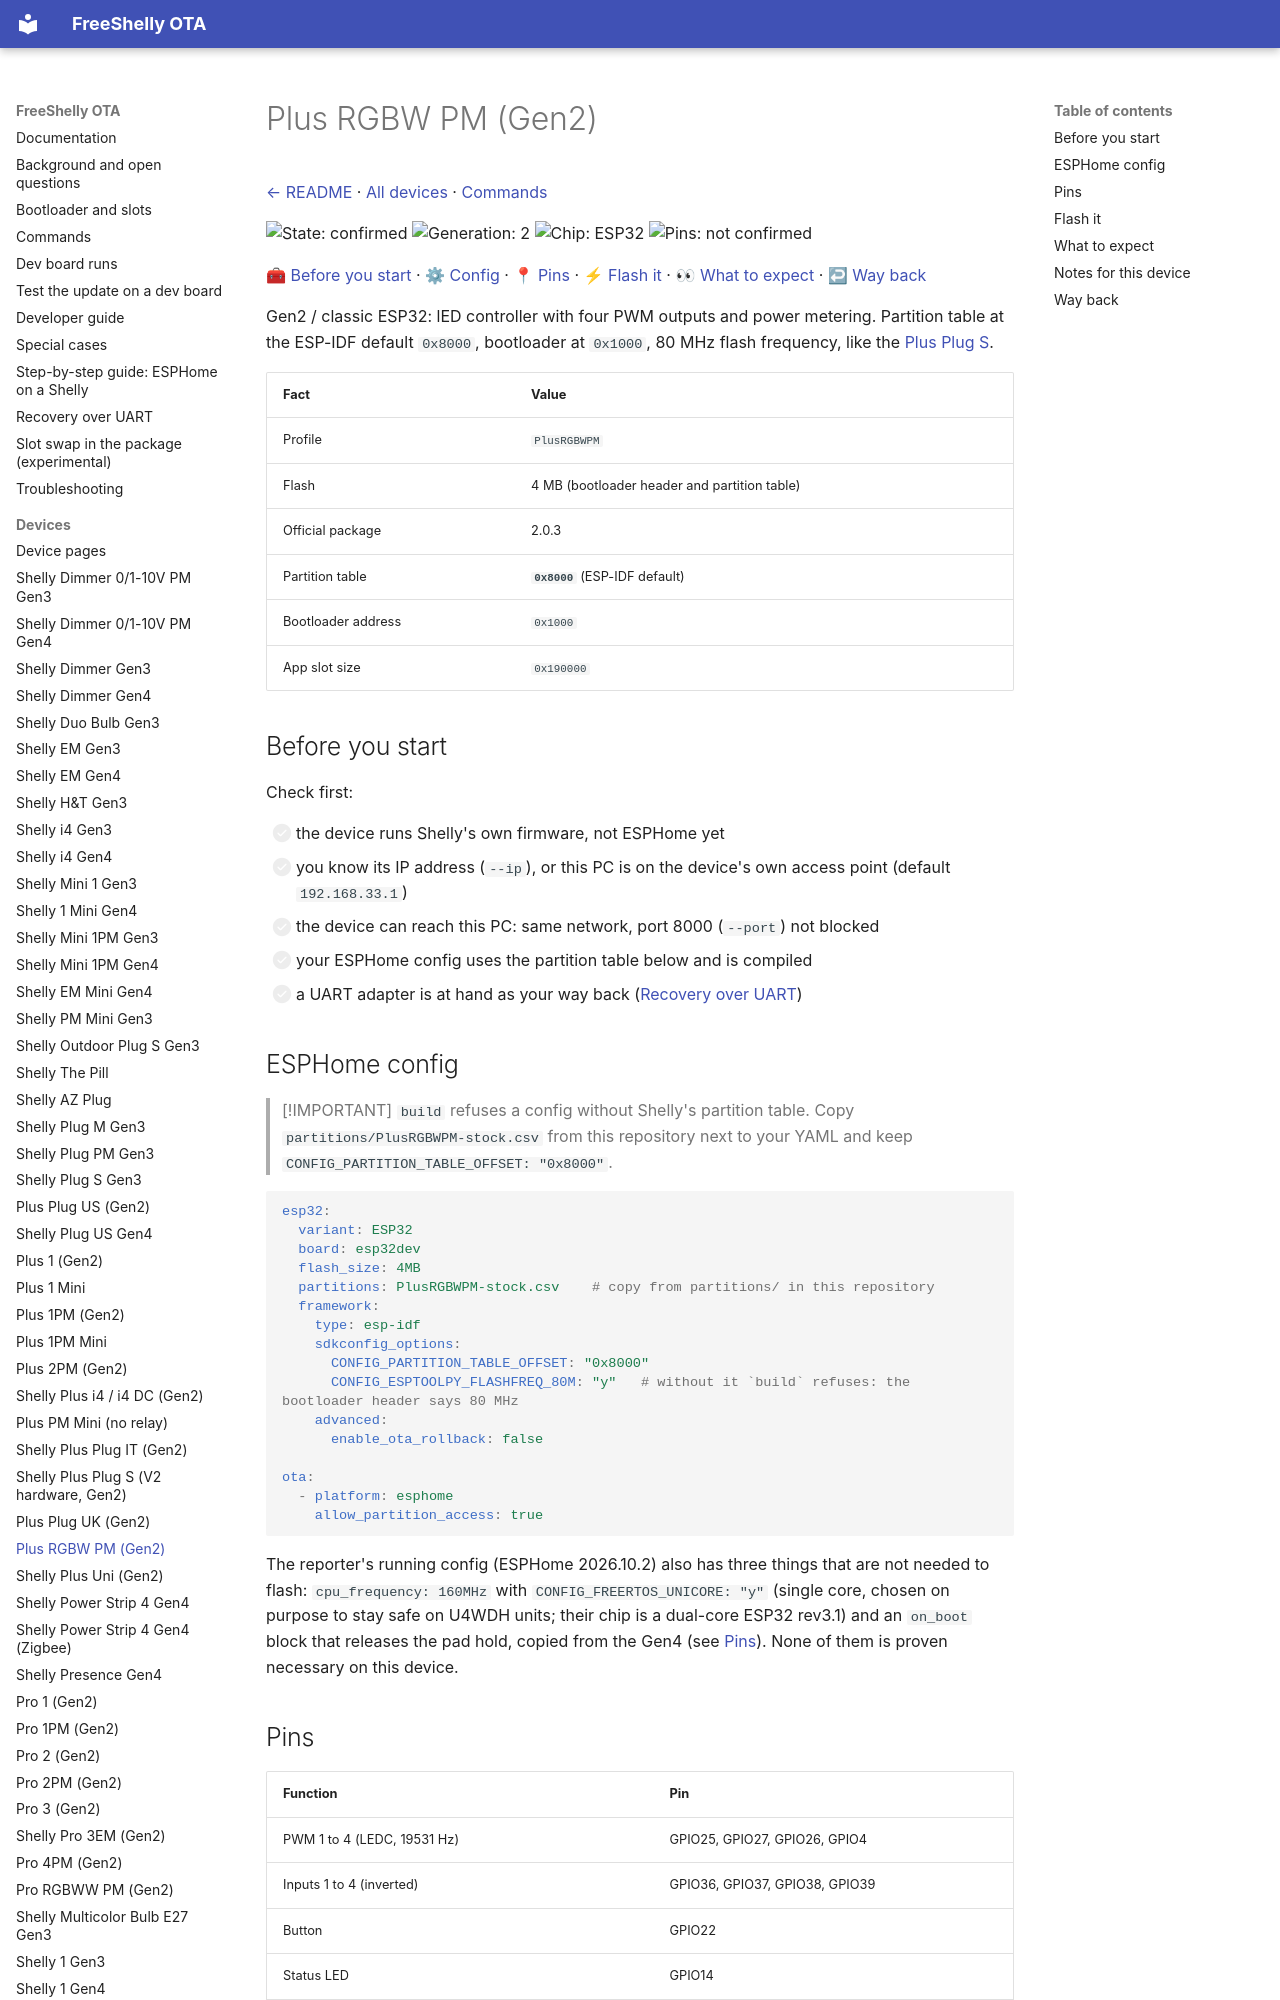

repository: oxynatOr/free-shelly-ota · page: devices/PlusRGBWPM/index.html · generator: mkdocs

# Plus RGBW PM (Gen2)

[← README](../../README.md) · [All devices](README.md) · [Commands](../commands.md)

![State: confirmed](https://img.shields.io/badge/state-confirmed-brightgreen.svg?style=flat-square)
![Generation: 2](https://img.shields.io/badge/gen-2-lightgrey.svg?style=flat-square)
![Chip: ESP32](https://img.shields.io/badge/chip-ESP32-blue.svg?style=flat-square)
![Pins: not confirmed](https://img.shields.io/badge/pins-not%20confirmed-yellow.svg?style=flat-square)

[🧰 Before you start](#before-you-start) · [⚙ Config](#esphome-config) · [📍 Pins](#pins) · [⚡ Flash it](#flash-it) · [👀 What to expect](#what-to-expect) · [↩ Way back](#way-back)

Gen2 / classic ESP32: lED controller with four PWM outputs and power metering. Partition table at the ESP-IDF default `0x8000`, bootloader at `0x1000`, 80 MHz flash frequency, like the [Plus Plug S](PlusPlugS.md).

| Fact | Value |
| --- | --- |
| Profile | `PlusRGBWPM` |
| Flash | 4 MB (bootloader header and partition table) |
| Official package | 2.0.3 |
| Partition table | **`0x8000`** (ESP-IDF default) |
| Bootloader address | `0x1000` |
| App slot size | `0x190000` |

## Before you start

Check first:

- [ ] the device runs Shelly's own firmware, not ESPHome yet
- [ ] you know its IP address (`--ip`), or this PC is on the device's own access point (default `192.168.33.1`)
- [ ] the device can reach this PC: same network, port 8000 (`--port`) not blocked
- [ ] your ESPHome config uses the partition table below and is compiled
- [ ] a UART adapter is at hand as your way back ([Recovery over UART](../recovery-uart.md))

## ESPHome config

> [!IMPORTANT]
> `build` refuses a config without Shelly's partition table. Copy `partitions/PlusRGBWPM-stock.csv` from this repository next to your
> YAML and keep `CONFIG_PARTITION_TABLE_OFFSET: "0x8000"`.

```yaml
esp32:
  variant: ESP32
  board: esp32dev
  flash_size: 4MB
  partitions: PlusRGBWPM-stock.csv    # copy from partitions/ in this repository
  framework:
    type: esp-idf
    sdkconfig_options:
      CONFIG_PARTITION_TABLE_OFFSET: "0x8000"
      CONFIG_ESPTOOLPY_FLASHFREQ_80M: "y"   # without it `build` refuses: the bootloader header says 80 MHz
    advanced:
      enable_ota_rollback: false

ota:
  - platform: esphome
    allow_partition_access: true
```

The reporter's running config (ESPHome 2026.10.2) also has three things that are not needed to flash: `cpu_frequency: 160MHz` with `CONFIG_FREERTOS_UNICORE: "y"` (single core, chosen on purpose to stay safe on U4WDH units; their chip is a dual-core ESP32 rev3.1) and an `on_boot` block that releases the pad hold, copied from the Gen4 (see [Pins](#pins)). None of them is proven necessary on this device.
